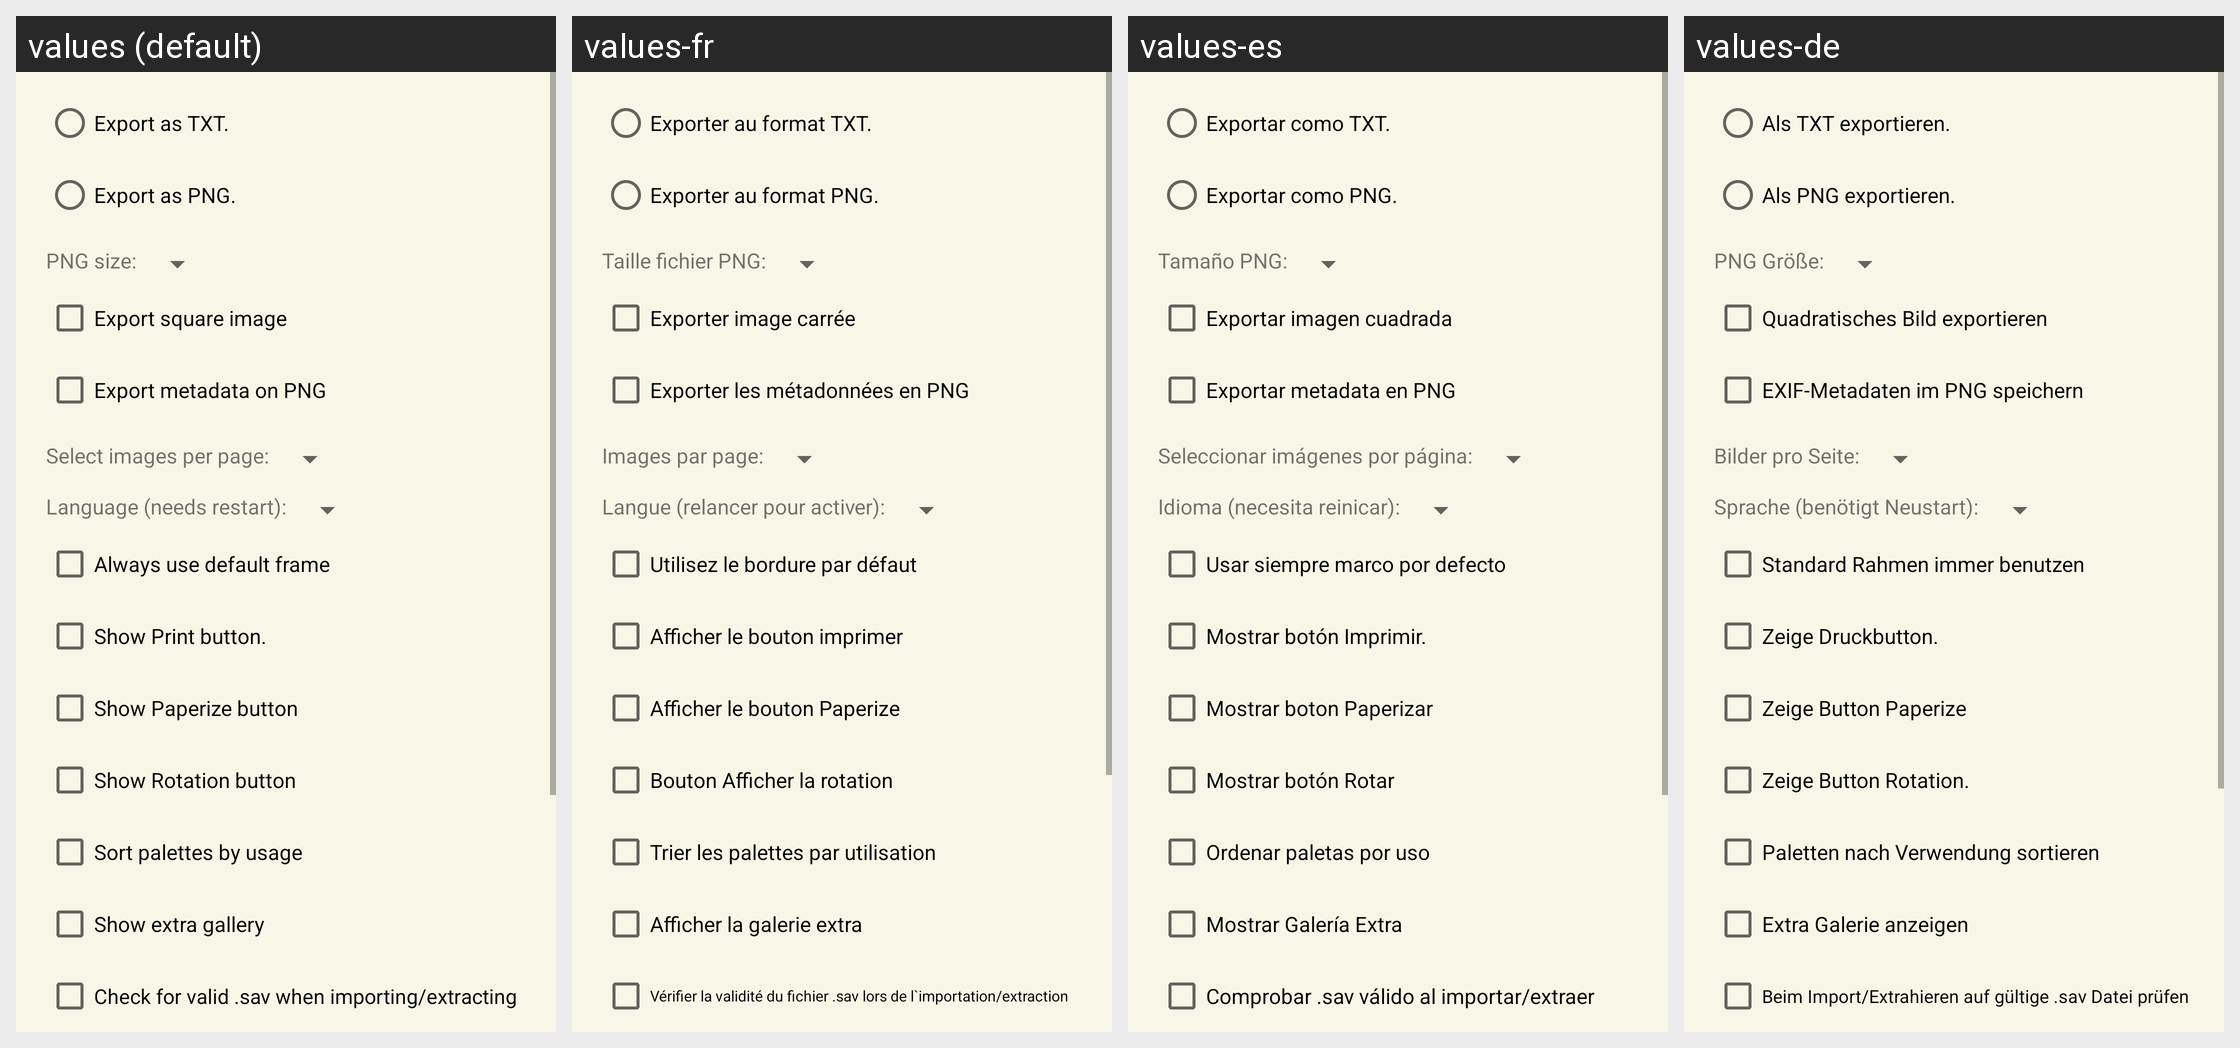

Translations of the strings shown on this Android screen, per locale in the grid:
Android screen res/layout/fragment_settings.xml rendered under 4 locales, left to right: values (default), values-fr, values-es, values-de. Device: Nexus 5 (rendered at 1080×1920; each locale shown at half size, 540×960, under a caption strip naming it); theme Theme.GBCameraManager.
Other locales in the repository, not shown: values-ca, values-pt-rBR.
Strings drawn on this screen, with the default value and each locale's value (text and hints the layout hard-codes, and strings that could not be matched under every locale, appear in the picture but are not listed):

export_txt
  values: Export as TXT.
  values-fr: Exporter au format TXT.
  values-es: Exportar como TXT.
  values-de: Als TXT exportieren.

export_png
  values: Export as PNG.
  values-fr: Exporter au format PNG.
  values-es: Exportar como PNG.
  values-de: Als PNG exportieren.

png_size
  values: PNG size: 
  values-fr: Taille fichier PNG: 
  values-es: Tamaño PNG: 
  values-de: PNG Größe: 

square_download
  values: Export square image
  values-fr: Exporter image carrée
  values-es: Exportar imagen cuadrada
  values-de: Quadratisches Bild exportieren

export_metadata
  values: Export metadata on PNG
  values-fr: Exporter les métadonnées en PNG
  values-es: Exportar metadata en PNG
  values-de: EXIF-Metadaten im PNG speichern

images_page
  values: Select images per page: 
  values-fr: Images par page: 
  values-es: Seleccionar imágenes por página: 
  values-de: Bilder pro Seite: 

language
  values: Language (needs restart): 
  values-fr: Langue (relancer pour activer): 
  values-es: Idioma (necesita reinicar): 
  values-de: Sprache (benötigt Neustart): 

always_default_frame
  values: Always use default frame
  values-fr: Utilisez le bordure par défaut
  values-es: Usar siempre marco por defecto
  values-de: Standard Rahmen immer benutzen

showPrint
  values: Show Print button.
  values-fr: Afficher le bouton imprimer
  values-es: Mostrar botón Imprimir.
  values-de: Zeige Druckbutton.

paperize_settings
  values: Show Paperize button
  values-fr: Afficher le bouton Paperize
  values-es: Mostrar boton Paperizar
  values-de: Zeige Button Paperize

rotation_button
  values: Show Rotation button
  values-fr: Bouton Afficher la rotation
  values-es: Mostrar botón Rotar
  values-de: Zeige Button Rotation.

sw_sort_palettes
  values: Sort palettes by usage
  values-fr: Trier les palettes par utilisation
  values-es: Ordenar paletas por uso
  values-de: Paletten nach Verwendung sortieren

settings_show_extra_gallery
  values: Show extra gallery
  values-fr: Afficher la galerie extra
  values-es: Mostrar Galería Extra
  values-de: Extra Galerie anzeigen

check_magic
  values: Check for valid .sav when importing/extracting
  values-fr: Vérifier la validité du fichier .sav lors de l`importation/extraction
  values-es: Comprobar .sav válido al importar/extraer
  values-de: Beim Import/Extrahieren auf gültige .sav Datei prüfen
